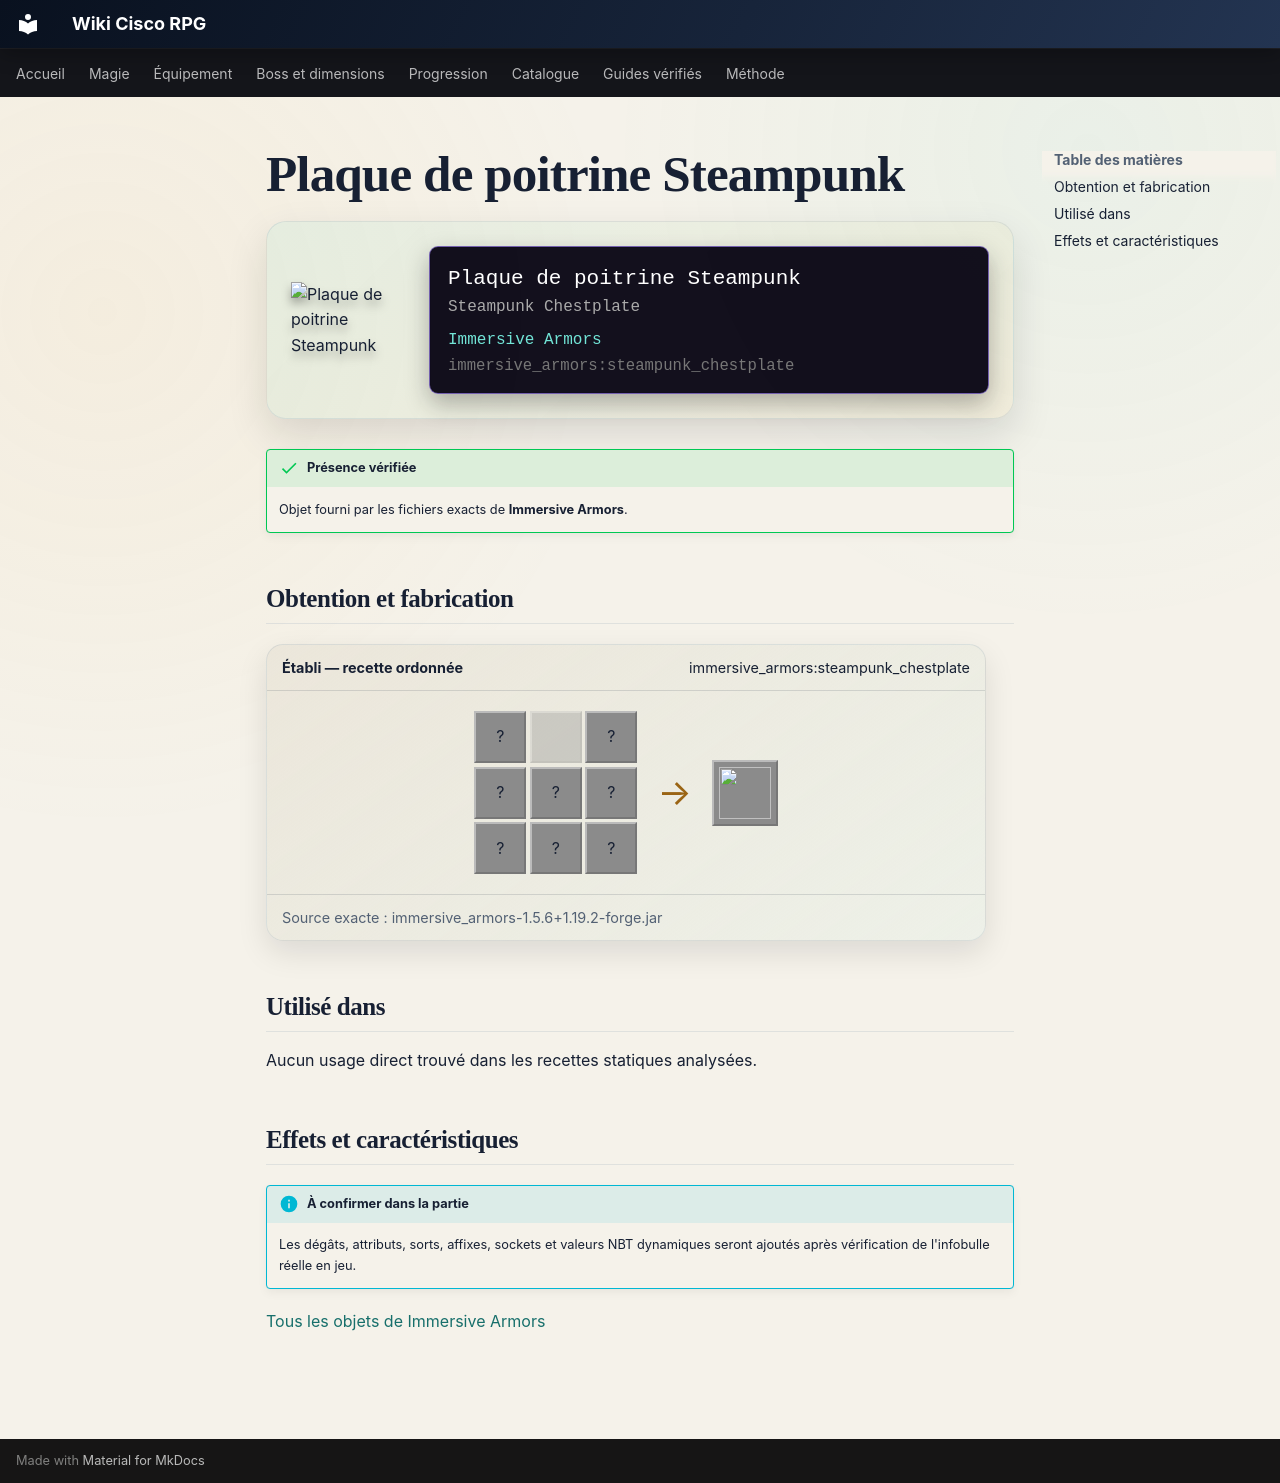

repository: Kloups-Dev/wiki-cisco-rpg · page: catalogue/objets/immersive_armors/steampunk_chestplate/index.html · generator: mkdocs

# Plaque de poitrine Steampunk

<div class="mc-item-showcase">
<img class="mc-item-icon" src="../../../../assets/generated/items/immersive_armors/steampunk_chestplate.png" alt="Plaque de poitrine Steampunk">
<div class="mc-tooltip-card">
<div class="mc-tooltip-card__name">Plaque de poitrine Steampunk</div>
<div class="mc-tooltip-card__alias">Steampunk Chestplate</div>
<div class="mc-tooltip-card__mod">Immersive Armors</div>
<div class="mc-tooltip-card__id">immersive_armors:steampunk_chestplate</div>
</div>
</div>

!!! success "Présence vérifiée"
    Objet fourni par les fichiers exacts de **Immersive Armors**.

## Obtention et fabrication

<div class="jei-recipe"><div class="jei-recipe__head"><strong>Établi — recette ordonnée</strong><span>immersive_armors:steampunk_chestplate</span></div><div class="jei-recipe__body"><div class="jei-grid"><span class="jei-slot" title="Gold Ingot (minecraft:gold_ingot)">?</span><span class="jei-slot jei-slot--empty"></span><span class="jei-slot" title="Gold Ingot (minecraft:gold_ingot)">?</span><span class="jei-slot" title="Compass (minecraft:compass)">?</span><span class="jei-slot" title="Gold Ingot (minecraft:gold_ingot)">?</span><span class="jei-slot" title="Clock (minecraft:clock)">?</span><span class="jei-slot" title="Gold Ingot (minecraft:gold_ingot)">?</span><span class="jei-slot" title="Piston (minecraft:piston)">?</span><span class="jei-slot" title="Gold Ingot (minecraft:gold_ingot)">?</span></div><span class="jei-arrow">→</span><span class="jei-slot jei-slot--result"><img src="../../../../assets/generated/items/immersive_armors/steampunk_chestplate.png" alt=""></span></div><div class="jei-recipe__source">Source exacte : immersive_armors-1.5.6+1.19.2-forge.jar</div></div>

## Utilisé dans

Aucun usage direct trouvé dans les recettes statiques analysées.

## Effets et caractéristiques

!!! info "À confirmer dans la partie"
    Les dégâts, attributs, sorts, affixes, sockets et valeurs NBT dynamiques seront ajoutés après vérification de l'infobulle réelle en jeu.

[Tous les objets de Immersive Armors](../../../contenu/immersive-armors.md)
